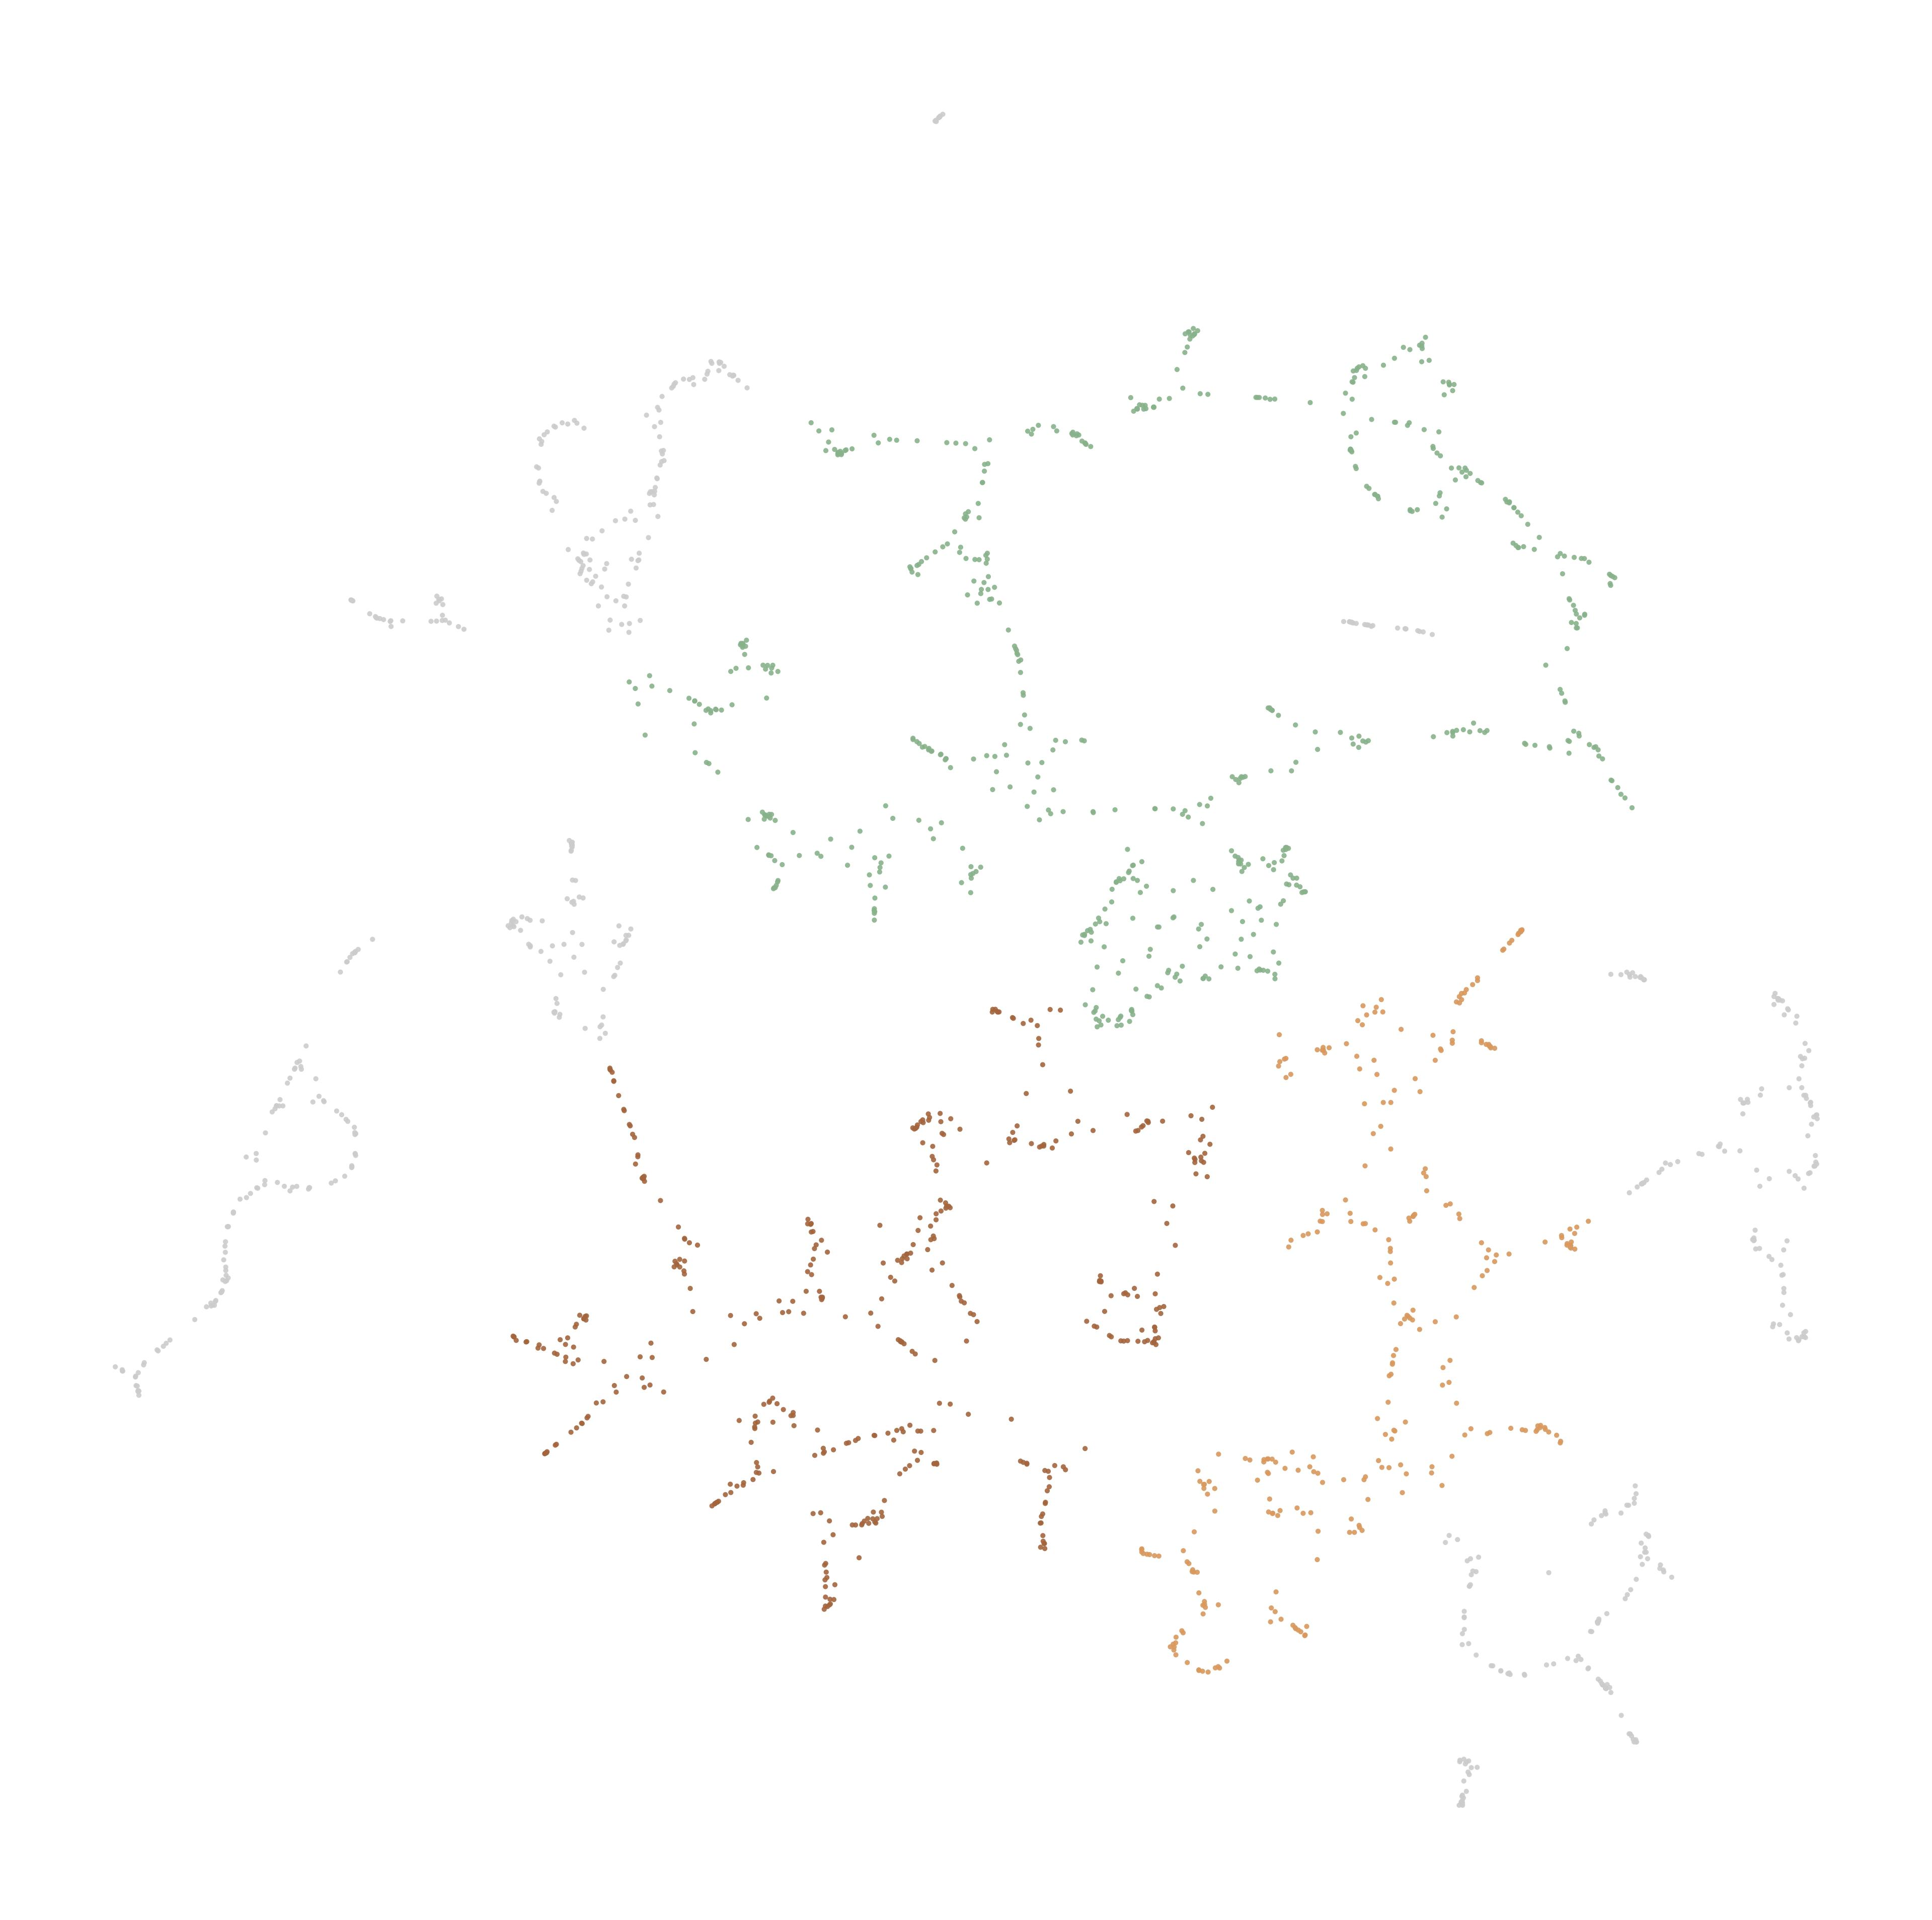

Values plotted in this chart, from the file beside it:
node_id, cluster, color_hex
29882475, 2, #88B28B
292695677, 2, #88B28B
292800390, 0, #A4653E
292800406, 0, #A4653E
292800407, 0, #A4653E
292800413, 0, #A4653E
292800415, 0, #A4653E
292800416, 0, #A4653E
292800419, 0, #A4653E
292800420, 0, #A4653E
292800422, 0, #A4653E
292800424, 0, #A4653E
292800426, 0, #A4653E
292800429, 0, #A4653E
293181158, 1, #D9985E
293182619, 2, #88B28B
293182629, -1, #CCCCCC
293185646, 2, #88B28B
293185647, 2, #88B28B
293185648, 2, #88B28B
293185719, 2, #88B28B
293185720, 2, #88B28B
293185721, 2, #88B28B
293185741, 2, #88B28B
293185742, 2, #88B28B
293185743, 2, #88B28B
293185745, 2, #88B28B
293185746, 2, #88B28B
293185747, 2, #88B28B
293185748, 2, #88B28B
293185751, 2, #88B28B
293185760, 2, #88B28B
293185762, 2, #88B28B
293185763, 2, #88B28B
293185764, 2, #88B28B
293185765, 2, #88B28B
293185766, 2, #88B28B
293185767, 2, #88B28B
293185769, 2, #88B28B
293185777, 2, #88B28B
293445302, -1, #CCCCCC
293445426, -1, #CCCCCC
293445429, -1, #CCCCCC
293445431, -1, #CCCCCC
293445433, -1, #CCCCCC
293445436, -1, #CCCCCC
294006758, -1, #CCCCCC
296852441, 2, #88B28B
296852442, 2, #88B28B
296852443, 2, #88B28B
296852574, 2, #88B28B
296852645, 2, #88B28B
296852678, 1, #D9985E
296852701, 1, #D9985E
296852711, 1, #D9985E
296852715, 1, #D9985E
296852718, 1, #D9985E
296852720, 1, #D9985E
296852771, 1, #D9985E
296852777, 0, #A4653E
... 1,911 more rows
